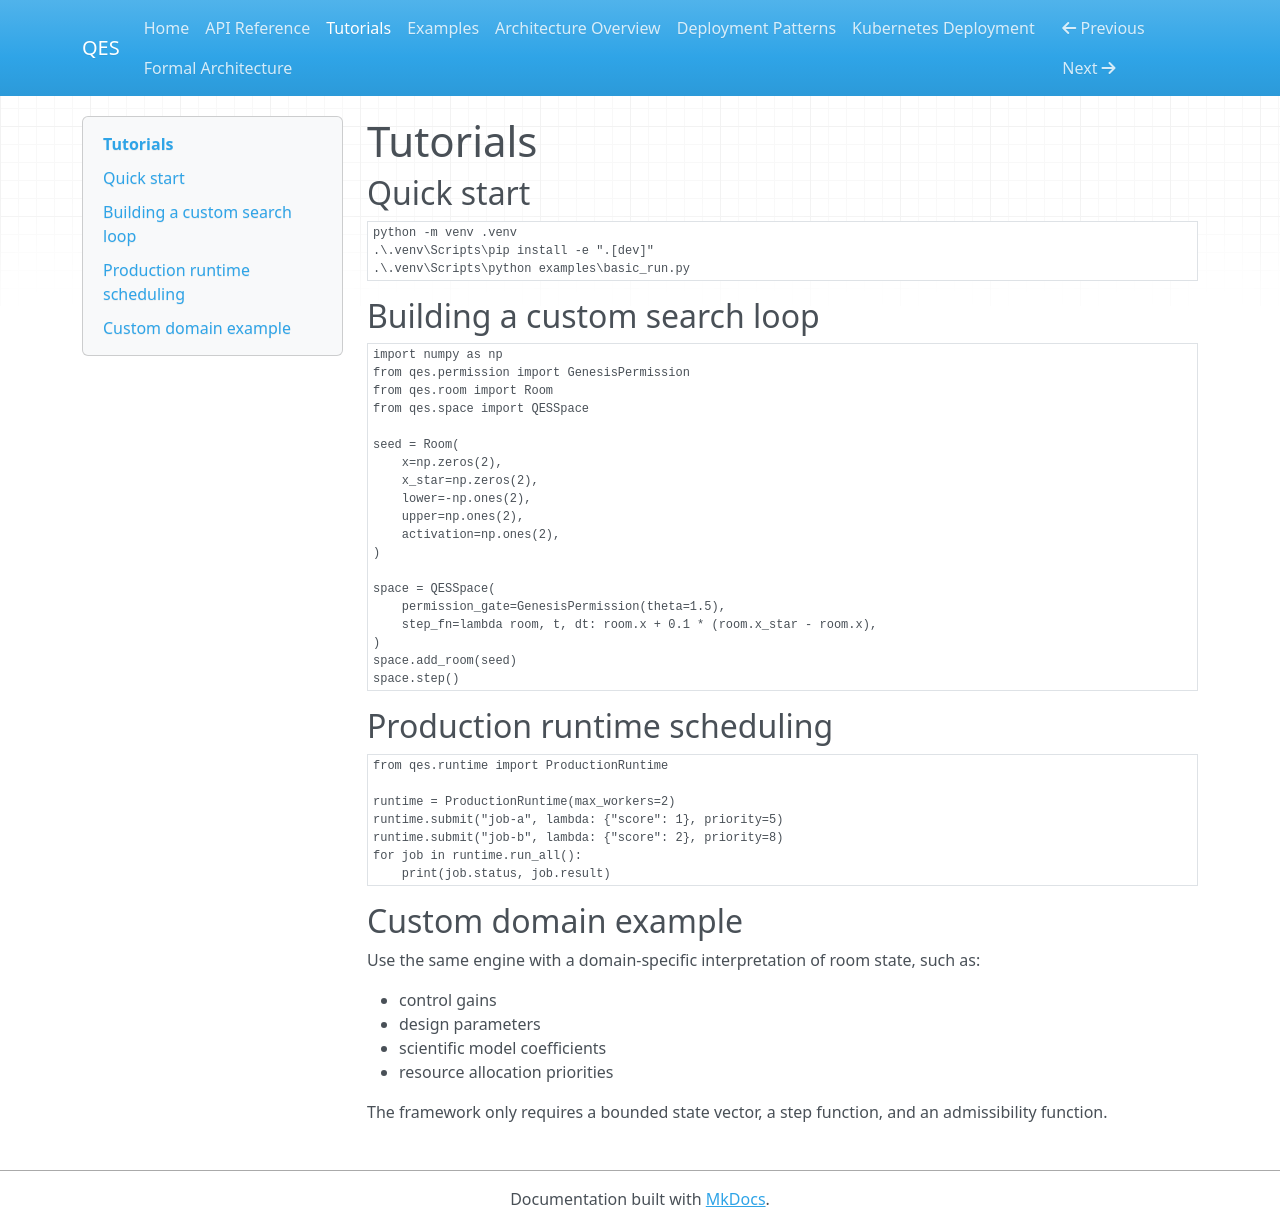

repository: haseebcm/Quantum-Evolutionary-Space · page: tutorials/index.html · generator: mkdocs

# Tutorials

## Quick start

```powershell
python -m venv .venv
.\.venv\Scripts\pip install -e ".[dev]"
.\.venv\Scripts\python examples\basic_run.py
```

## Building a custom search loop

```python
import numpy as np
from qes.permission import GenesisPermission
from qes.room import Room
from qes.space import QESSpace

seed = Room(
    x=np.zeros(2),
    x_star=np.zeros(2),
    lower=-np.ones(2),
    upper=np.ones(2),
    activation=np.ones(2),
)

space = QESSpace(
    permission_gate=GenesisPermission(theta=1.5),
    step_fn=lambda room, t, dt: room.x + 0.1 * (room.x_star - room.x),
)
space.add_room(seed)
space.step()
```

## Production runtime scheduling

```python
from qes.runtime import ProductionRuntime

runtime = ProductionRuntime(max_workers=2)
runtime.submit("job-a", lambda: {"score": 1}, priority=5)
runtime.submit("job-b", lambda: {"score": 2}, priority=8)
for job in runtime.run_all():
    print(job.status, job.result)
```

## Custom domain example

Use the same engine with a domain-specific interpretation of room state, such as:

- control gains
- design parameters
- scientific model coefficients
- resource allocation priorities

The framework only requires a bounded state vector, a step function, and an admissibility function.
